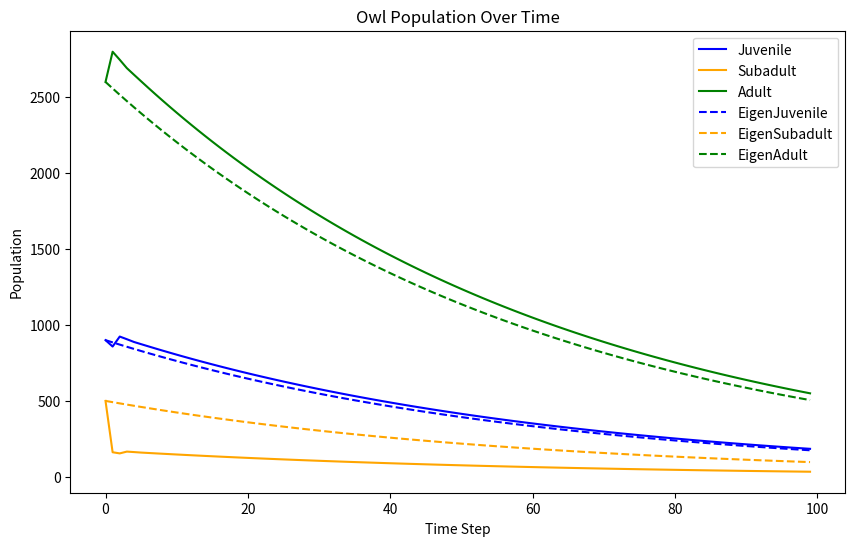

Write the Python code that produced this figure.
import numpy as np
import matplotlib.pyplot as plt

def owl_population(time_steps, p0, change_matrix):
    """
    Given timesteps, a starting population and a matrix of how the population
    changes with respect to each time step, compute the population recursively.

    :param time_steps: discretized time steps
    :param p0: initial population
    :param change_matrix: matrix of how each time step changes

    """
    n = len(time_steps)
    population = np.zeros((3, n))
    population[:, 0] = p0

    # Compute recursively

    for i in range(1, n):
        population[:, i] = change_matrix @ population[:, i - 1]

    # Compute using "Advanced techniques" (eigenvalues and eigenvectors)
    eig_val, eig_vec = np.linalg.eig(change_matrix)
    # Do your analysis and find dominating real eigenvalues
    eig_val = sorted(eig_val, key=lambda x: np.abs(np.real(x)), reverse=True)[0]
    pop_func = lambda t: eig_val**t*p0[:,None]
    population_eig = pop_func(time_steps)

    # Plot the series

    plt.figure(figsize=(10, 6))
    plt.plot(time_steps, population[0, :], label='Juvenile', color='blue')
    plt.plot(time_steps, population[1, :], label='Subadult', color='orange')
    plt.plot(time_steps, population[2, :], label='Adult', color='green')
    plt.plot(time_steps, population_eig[0,:], label='EigenJuvenile', color='blue', linestyle='dashed')
    plt.plot(time_steps, population_eig[1,:], label='EigenSubadult', color='orange', linestyle='dashed')
    plt.plot(time_steps, population_eig[2,:], label = 'EigenAdult', color='green', linestyle='dashed')
    plt.title('Owl Population Over Time')
    plt.xlabel('Time Step')
    plt.ylabel('Population')
    plt.legend()
    plt.show()
    return population

M = np.array([[0, 0, 0.33],
              [0.18, 0, 0],
              [0, 0.71, 0.94]])

print(np.linalg.eig(M))

p0 = np.array([900, 500, 2600])

time_steps = np.arange(0, 100, 1)

owl_population = owl_population(time_steps, p0, M)
